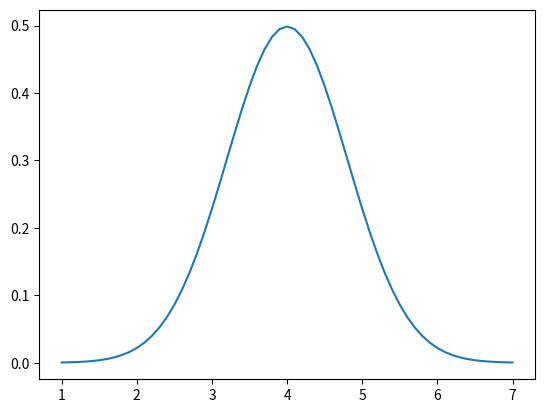

Reproduce this figure in Python.
import numpy as np
import pandas as pd
import scipy as sp
import seaborn as sns
import matplotlib.pyplot as plt
from scipy import stats

nor_dist = stats.norm(loc=4, scale=0.8)
print(nor_dist)

print(nor_dist.pdf(x=3))
print(nor_dist.pdf(x=4))

x_plot = np.arange(start=1, stop=7.1, step=0.1)
plt.plot(x_plot, stats.norm.pdf(x=x_plot, loc=4, scale=0.8))
print(x_plot)
# plt.show()

np.random.seed(1)
simulated_sample = stats.norm.rvs(loc=4, scale=0.8, size=100000)
print(simulated_sample)

print(simulated_sample <= 3)

cnt_under_3 = np.sum(simulated_sample <= 3)
print("3보다 작은 값의 개수: ", cnt_under_3)
proba_under_3 = cnt_under_3/len(simulated_sample)
print("3이하의 데이터 확률: ", round(proba_under_3, 3)*100, "%")

cnt_under_2 = np.sum(simulated_sample < 3)
cnt_under_5 = np.sum(simulated_sample <= 5)
a = cnt_under_5 - cnt_under_2
proba_under_5 = a/len(simulated_sample)
print("3이상 5이하의 데이터 확률: ", round(proba_under_5, 3)*100, "%")

cnt_3_to_5 = np.sum(np.logical_and(simulated_sample >= 3, simulated_sample <= 5))
proba_3_to_5 = cnt_3_to_5/len(simulated_sample)
print("3이상 5이하의 데이터 확률: ", round(proba_3_to_5, 3)*100, "%")

# 누적 분포 함수 cdf
cumulative_3 = stats.norm.cdf(loc=4, scale=0.8, x=3)
print(cumulative_3)

cumulative_4 = stats.norm.cdf(loc=4, scale=0.8, x=4)
print(cumulative_4)

# ppf (percent point function)

percent_point = stats.norm.ppf(loc=4, scale=0.8, q=0.5)
print(percent_point)

# loc=평균 scale = 표준편차 q = %
# 성적 평균: 85점, 표쥰편차 : 6 일떄 A그룹 8%%이내 A그룹에 들어갈려면 몇점을 받아야하나
score = stats.norm.ppf(loc=85, scale=6, q=0.92)
print(score)
